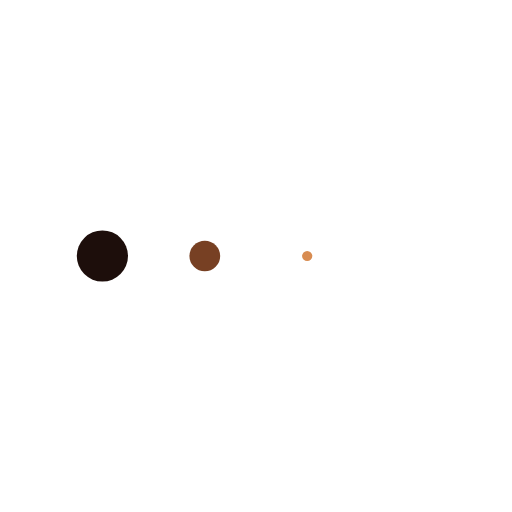
t = 0.00 s
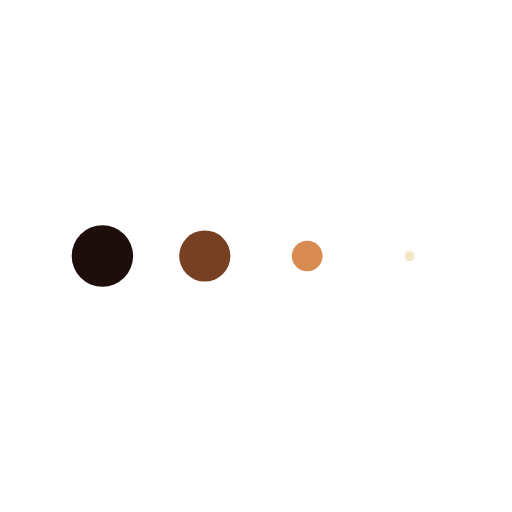
t = 0.13 s
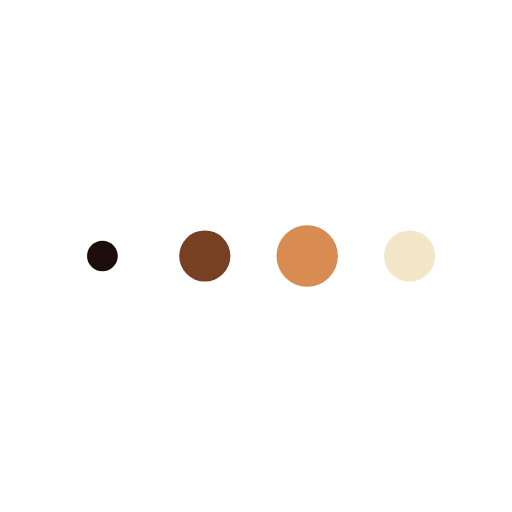
t = 0.38 s
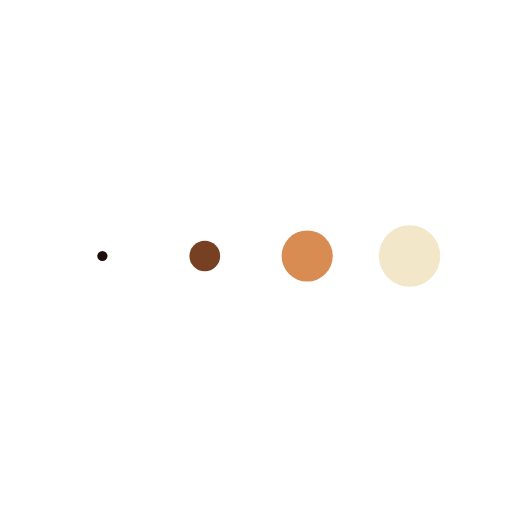
t = 0.50 s
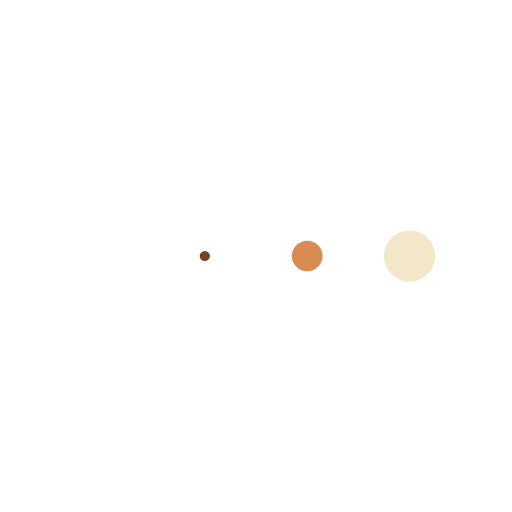
t = 0.63 s
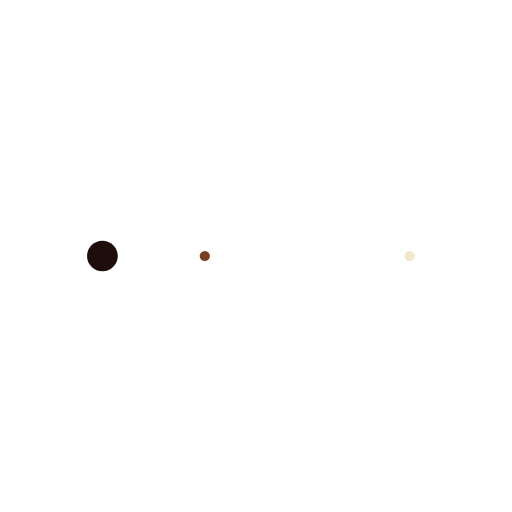
t = 0.88 s

The animated SVG that drew these frames (rendered in a browser with its animation timeline set to each time). Animation: 4 SMIL elements (animateTransform=4); one cycle of 1.00 s, repeats indefinitely.

<svg xmlns="http://www.w3.org/2000/svg" xmlns:xlink="http://www.w3.org/1999/xlink" style="margin:auto;display:block;" width="100px" height="100px" viewBox="0 0 100 100" preserveAspectRatio="xMidYMid">
<g transform="translate(20 50)">
<circle cx="0" cy="0" r="6" fill="#1d0e0b">
  <animateTransform attributeName="transform" type="scale" begin="-0.375s" calcMode="spline" keySplines="0.3 0 0.7 1;0.3 0 0.7 1" values="0;1;0" keyTimes="0;0.5;1" dur="1s" repeatCount="indefinite"></animateTransform>
</circle>
</g><g transform="translate(40 50)">
<circle cx="0" cy="0" r="6" fill="#774023">
  <animateTransform attributeName="transform" type="scale" begin="-0.25s" calcMode="spline" keySplines="0.3 0 0.7 1;0.3 0 0.7 1" values="0;1;0" keyTimes="0;0.5;1" dur="1s" repeatCount="indefinite"></animateTransform>
</circle>
</g><g transform="translate(60 50)">
<circle cx="0" cy="0" r="6" fill="#d88c51">
  <animateTransform attributeName="transform" type="scale" begin="-0.125s" calcMode="spline" keySplines="0.3 0 0.7 1;0.3 0 0.7 1" values="0;1;0" keyTimes="0;0.5;1" dur="1s" repeatCount="indefinite"></animateTransform>
</circle>
</g><g transform="translate(80 50)">
<circle cx="0" cy="0" r="6" fill="#f3e7c9">
  <animateTransform attributeName="transform" type="scale" begin="0s" calcMode="spline" keySplines="0.3 0 0.7 1;0.3 0 0.7 1" values="0;1;0" keyTimes="0;0.5;1" dur="1s" repeatCount="indefinite"></animateTransform>
</circle>
</g>
</svg>